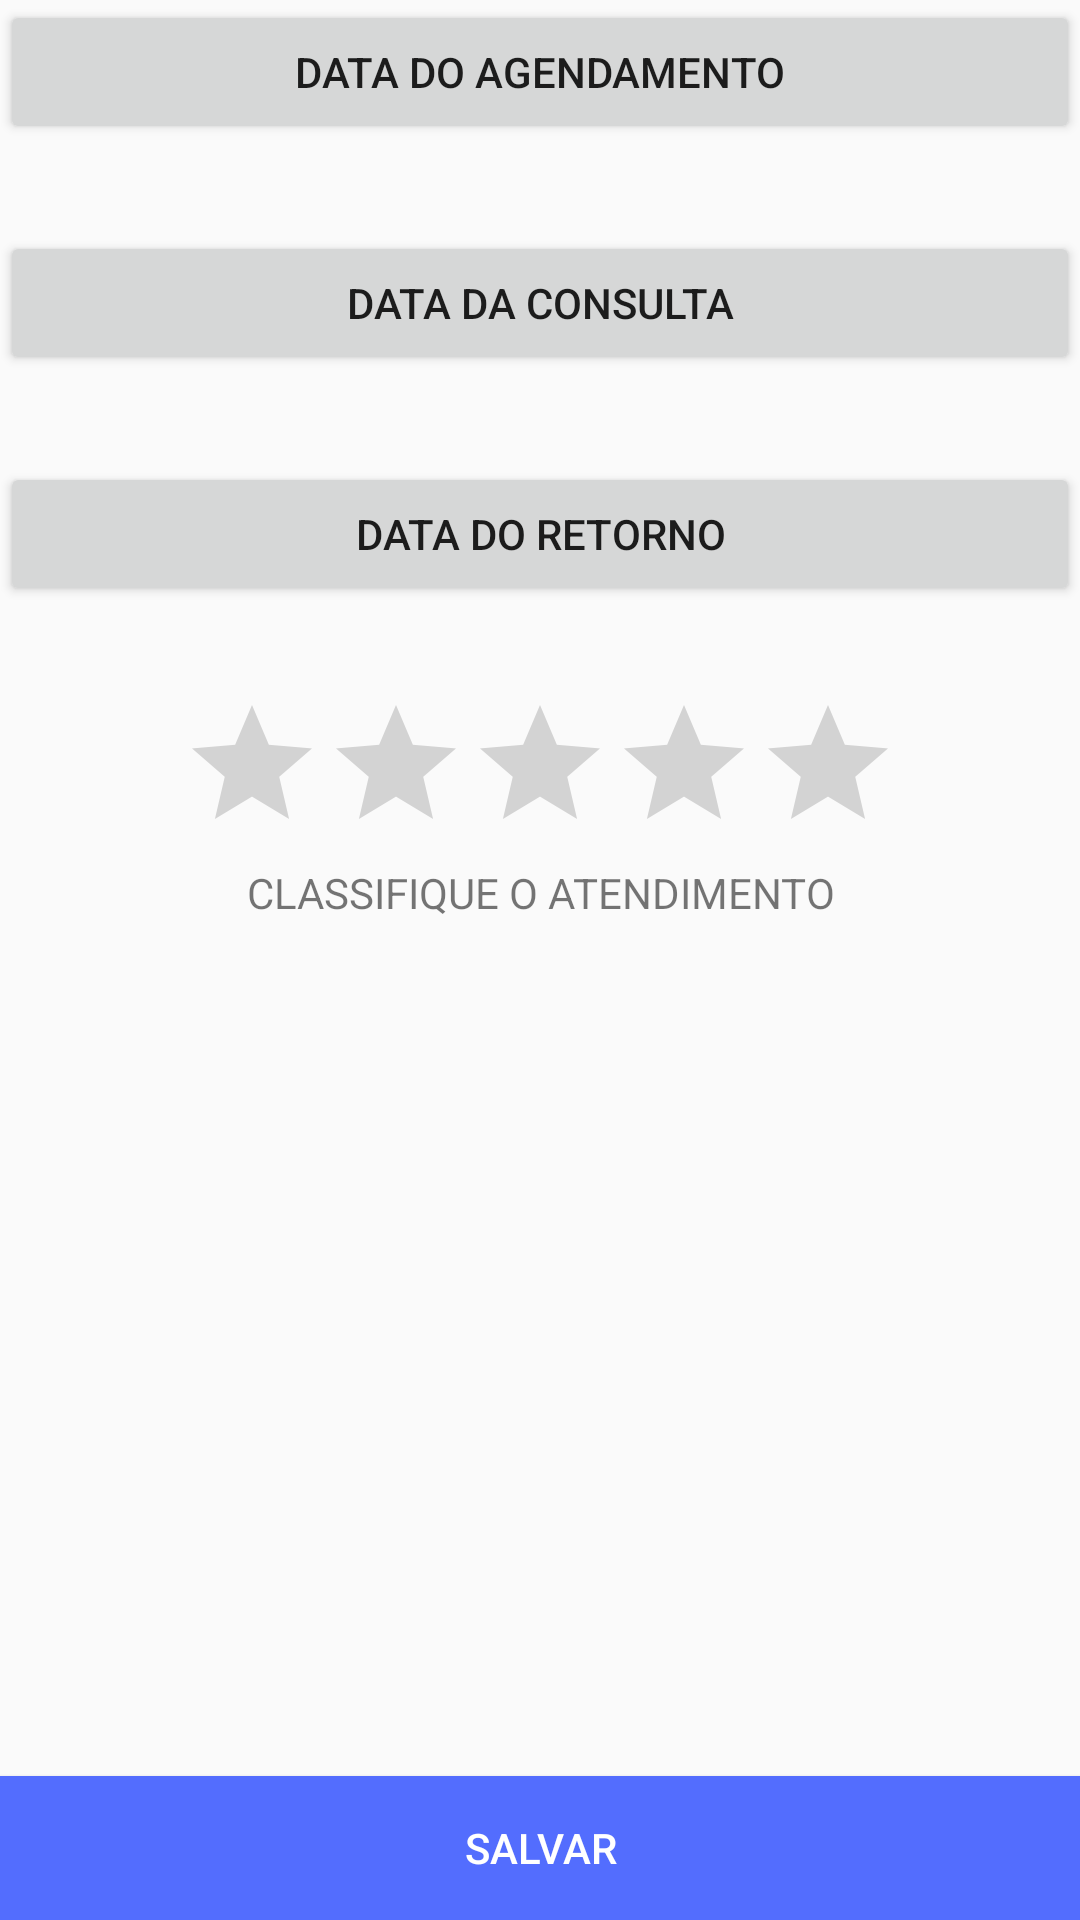

Android layout source for this screen:
<!-- AndroidManifest.xml: application theme AppTheme -->
<!-- res/layout/activity_cadastro_consulta.xml -->
<?xml version="1.0" encoding="utf-8"?>
<RelativeLayout xmlns:android="http://schemas.android.com/apk/res/android"
    android:orientation="vertical"
    android:layout_width="match_parent"
    android:layout_height="match_parent">

    <LinearLayout
        android:orientation="vertical"
        android:layout_width="match_parent"
        android:layout_height="wrap_content">


        <Button
            android:layout_width="match_parent"
            android:layout_height="wrap_content"
            android:text="@string/pick_date"
            android:onClick="showDatePickerDialogAgendamento"/>

        <TextView
            android:id="@+id/dataAgendamentoText"
            android:layout_width="match_parent"
            android:layout_height="wrap_content"
            android:textAlignment="center"/>

        <Button
            android:layout_width="match_parent"
            android:layout_height="wrap_content"
            android:layout_marginTop="10dp"
            android:text="DATA DA CONSULTA"
            android:onClick="showDatePickerDialogConsulta"/>

        <TextView
            android:id="@+id/dataConsultaText"
            android:layout_width="match_parent"
            android:layout_height="wrap_content"
            android:textAlignment="center"/>

        <Button
            android:layout_width="match_parent"
            android:layout_height="wrap_content"
            android:layout_marginTop="10dp"
            android:text="DATA DO RETORNO"
            android:onClick="showDatePickerDialogRetorno"/>

        <TextView
            android:id="@+id/dataRetornoText"
            android:layout_width="match_parent"
            android:layout_height="wrap_content"
            android:textAlignment="center"/>

        <LinearLayout
            android:orientation="vertical"
            android:layout_width="match_parent"
            android:layout_height="wrap_content"
            android:layout_marginTop="10dp">

            <RatingBar
                android:id="@+id/ratingBar"
                style="?android:attr/ratingBarStyle"
                android:layout_width="wrap_content"
                android:layout_height="wrap_content"
                android:layout_gravity="center"
                android:stepSize="1.0"/>

            <TextView
                android:layout_width="match_parent"
                android:layout_height="wrap_content"
                android:text="CLASSIFIQUE O ATENDIMENTO"
                android:textAlignment="center"/>

        </LinearLayout>

    </LinearLayout>

    <Button
        android:background="@color/accent"
        android:layout_width="match_parent"
        android:layout_height="wrap_content"
        android:text="SALVAR"
        android:textColor="@android:color/white"
        android:layout_alignParentBottom="true"
        android:onClick="salvarConsulta"/>

</RelativeLayout>
<!-- resources referenced by this layout -->
<resources>
  <color name="accent">#536DFE</color>
  <string name="pick_date">DATA DO AGENDAMENTO</string>
  <style name="AppTheme" parent="Theme.AppCompat.Light.DarkActionBar">
          
          <item name="colorPrimary">@color/colorPrimary</item>
          <item name="colorPrimaryDark">@color/colorPrimaryDark</item>
          <item name="colorAccent">#3498db</item>
  
      </style>
  <!-- not gathered from this repository: default colours our renderer supplied (Android Studio template values) -->
  <color name="colorPrimary">#FF6200EE</color>
  <color name="colorPrimaryDark">#FF3700B3</color>
</resources>
